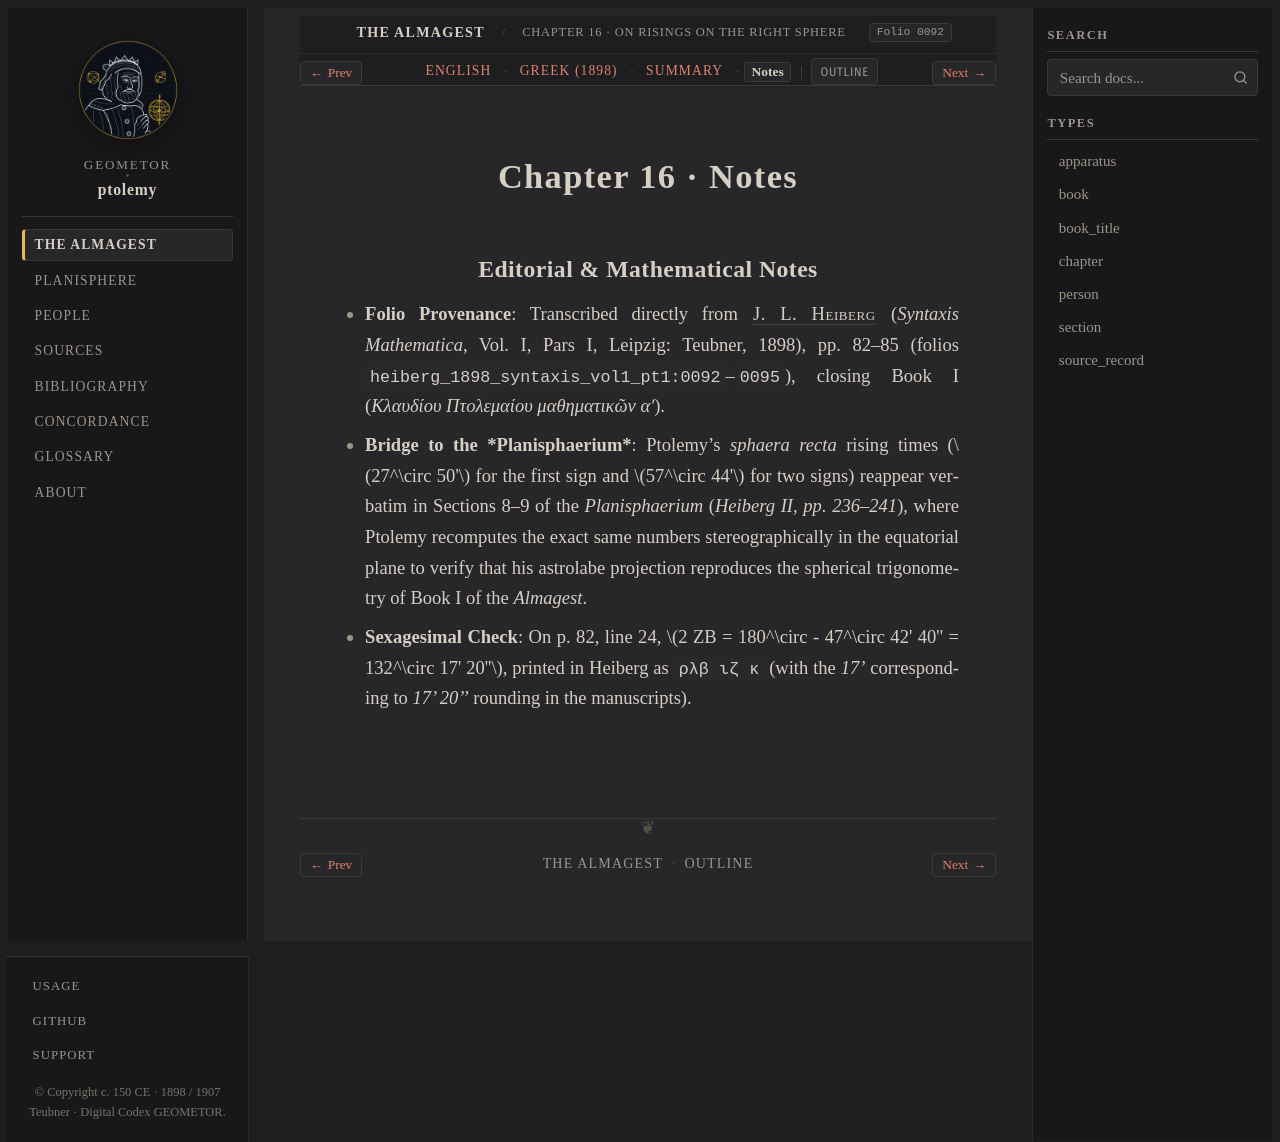

repository: geometor/ptolemy · page: almagest_geometry/ch_16/notes.html · generator: sphinx

:order: 16
:type: chapter
:book: Syntaxis Mathematica (Almagest)
:title: Chapter 16 · Notes
:folio: heiberg_1898_syntaxis_vol1_pt1:0092

.. _almagest-ch-16-notes:

Chapter 16 · Notes
==================

Editorial & Mathematical Notes
------------------------------

* **Folio Provenance**: Transcribed directly from :person:`J. L. Heiberg <heiberg>` (*Syntaxis Mathematica*, Vol. I, Pars I, Leipzig: Teubner, 1898), pp. 82–85 (folios ``heiberg_1898_syntaxis_vol1_pt1:0092``–``0095``), closing Book I (*Κλαυδίου Πτολεμαίου μαθηματικῶν αʹ*).
* **Bridge to the *Planisphaerium***: Ptolemy's *sphaera recta* rising times (:math:`27^\circ 50'` for the first sign and :math:`57^\circ 44'` for two signs) reappear verbatim in Sections 8–9 of the *Planisphaerium* (*Heiberg II, pp. 236–241*), where Ptolemy recomputes the exact same numbers stereographically in the equatorial plane to verify that his astrolabe projection reproduces the spherical trigonometry of Book I of the *Almagest*.
* **Sexagesimal Check**: On p. 82, line 24, :math:`2 ZB = 180^\circ - 47^\circ 42' 40'' = 132^\circ 17' 20''`, printed in Heiberg as ``ρλβ ιζ κ`` (with the `17'` corresponding to `17' 20''` rounding in the manuscripts).
